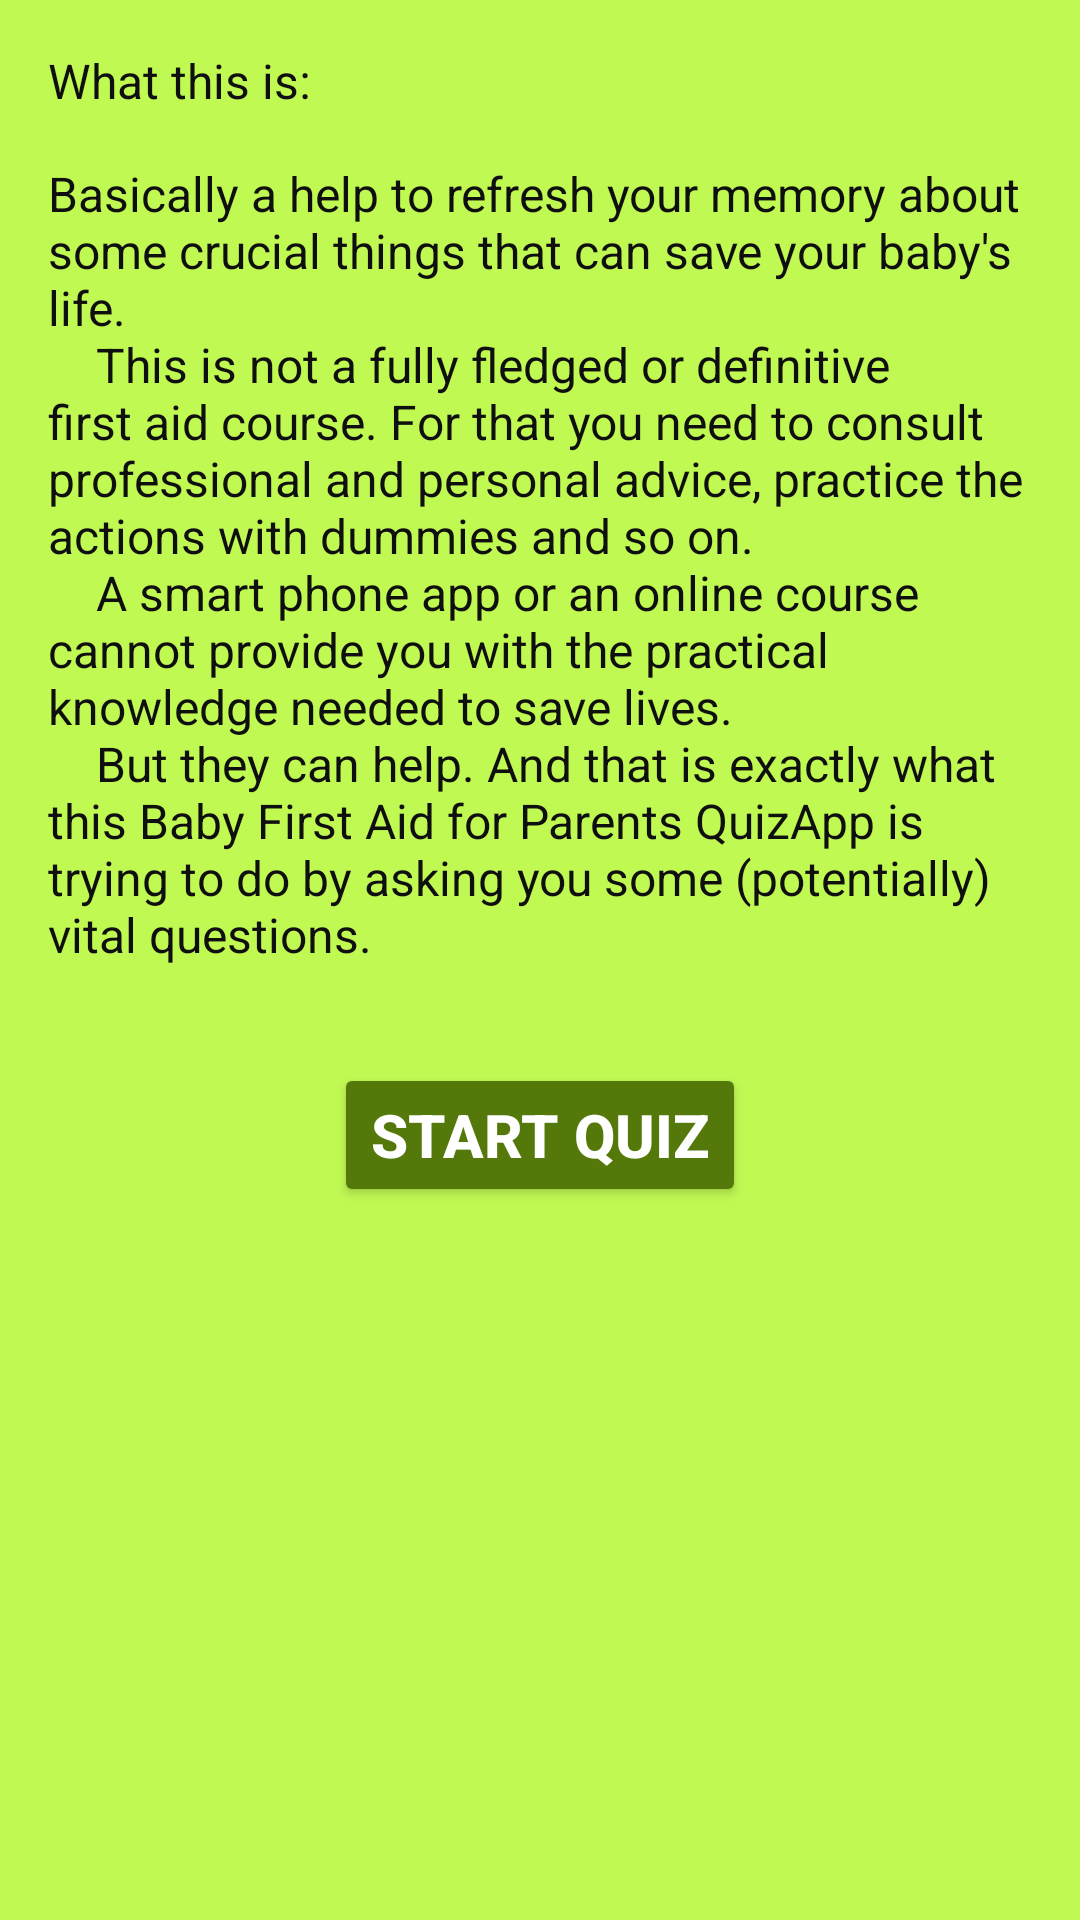

Android layout source for this screen:
<!-- AndroidManifest.xml: application theme AppTheme -->
<!-- res/layout/activity_main.xml -->
<?xml version="1.0" encoding="utf-8"?>
<ScrollView
    xmlns:android="http://schemas.android.com/apk/res/android"
    xmlns:tools="http://schemas.android.com/tools"
    android:layout_width="match_parent"
    android:layout_height="wrap_content"
    tools:context="com.example.android.quizapp.MainActivity">

    <LinearLayout
        android:layout_width="match_parent"
        android:layout_height="match_parent"
        android:orientation="vertical"
        android:padding="16dp">

        <TextView
            android:layout_width="wrap_content"
            android:layout_height="wrap_content"
            android:layout_marginBottom="16dp"
            android:text="@string/headline"
            android:textAllCaps="false"
            android:textSize="16sp" />

        <TextView
            android:layout_width="wrap_content"
            android:layout_height="wrap_content"
            android:layout_marginBottom="16dp"
            android:text="@string/app_intro"
            android:textAllCaps="false"
            android:textSize="16sp" />

        <Button
            android:id="@+id/start_quiz"
            android:theme="@style/MyButton"
            android:text="@string/start_quiz"
            android:layout_width="wrap_content"
            android:layout_height="wrap_content"
            android:layout_gravity="center_horizontal"
            android:layout_margin="16dp"
            android:onClick="startQuiz"/>

    </LinearLayout>

</ScrollView>
<!-- resources referenced by this layout -->
<resources>
  <string name="app_intro">"Basically a help to refresh your memory about some crucial things that can save your baby's life.\n    This is not a fully fledged or definitive first aid course. For that you need to consult professional and personal advice, practice the actions with dummies and so on.\n    A smart phone app or an online course cannot provide you with the practical knowledge needed to save lives.\n    But they can help. And that is exactly what this Baby First Aid for Parents QuizApp is trying to do by asking you some (potentially) vital questions."</string>
  <string name="headline">"What this is:"</string>
  <string name="start_quiz">Start Quiz</string>
  <style name="MyButton" parent="Theme.AppCompat.Light.DarkActionBar">
          <item name="colorControlHighlight">#7ba429</item>
          <item name="colorButtonNormal">#54790a</item>
          <item name="android:textColor">#ffffff</item>
          <item name="android:textStyle">bold</item>
          <item name="android:textSize">20dp</item>
      </style>
  <style name="AppTheme" parent="Theme.AppCompat.Light.DarkActionBar">
          
          <item name="colorPrimary">#7ba429</item>
          <item name="colorPrimaryDark">#54790a</item>
          <item name="colorAccent">@color/colorAccent</item>
          <item name="android:textColor">#100f0f</item>
          <item name="android:colorBackground">#c1f953</item>
      </style>
  <!-- not gathered from this repository: default colours our renderer supplied (Android Studio template values) -->
  <color name="colorAccent">#FF03DAC5</color>
</resources>
